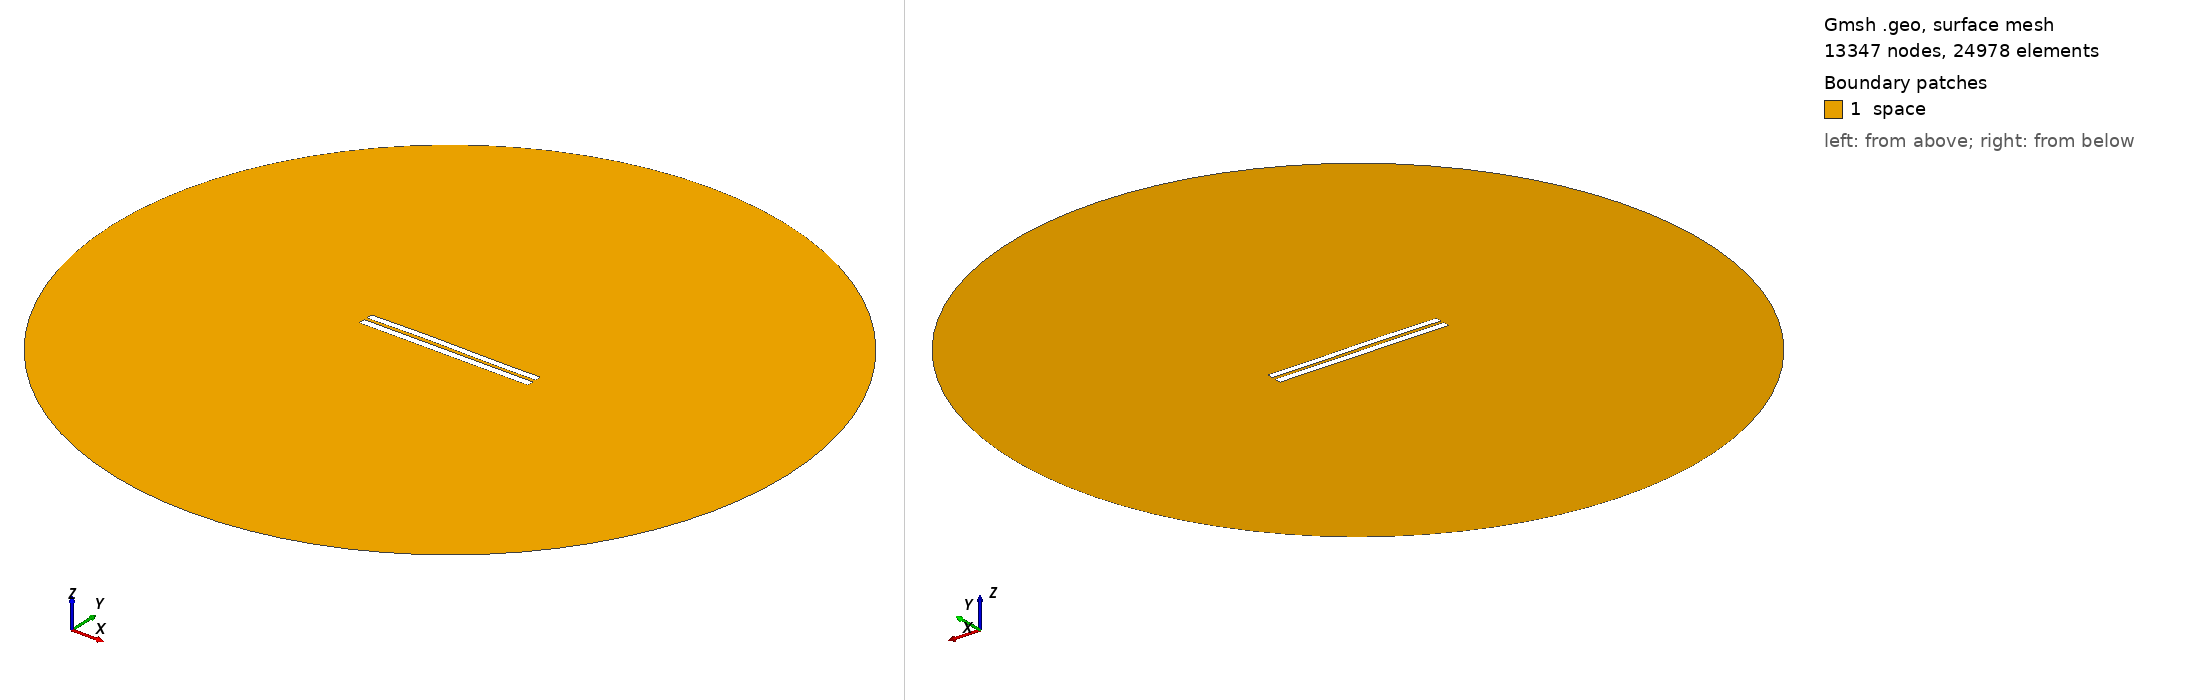

Gmsh geometry script, surface-meshed: 13347 nodes, 24978 surface elements. Boundary patches (legend numbers): 1 space. Left view from above one corner, right view from below the opposite corner. Legend entries are the model's physical surfaces. The drawing asked Gmsh for element sizes between 1% and 20% of the model's largest extent; the script's own settings can give other sizes.

=== 4248.geo (drawn) ===
//---------------------------------------
// Geometry kernel
//---------------------------------------

SetFactory("OpenCASCADE");



//---------------------------------------
// Parameters of the geometry
//---------------------------------------

// Overetch of the upper plate
overetch = 0.125;

// Distance between the plates
distance = 1.75;

// Discretization over the x axis (for the deformation)
nx = 50; 

// Length of the plate
L = 100 - overetch; 

// Number of modes
n = 4; 

// 1st mode coefficient
coeff(1) = 0.07499999999999998;
beta(1) = 0.596864 * 3.1415926535 / L;

// 2nd mode coefficient
coeff(2) = 0.15;
beta(2) = 1.49418 * 3.1415926535 / L;

// 3rd mode coefficient
coeff(3) = 0.15;
beta(3) = 2.50025 * 3.1415926535 / L;

// 4th mode coefficient
coeff(4) = 0.0;
beta(4) = 3.49999 * 3.1415926535 / L;



//---------------------------------------
// Upper plate (deformed rectangle)
//---------------------------------------

// Coordiantes of the upper plate
xmin = -50;
xmax = 50 - overetch;

// Height of the upper plate
yheight = 4 - 2 * overetch;

// Indexes of the points
UpperID[] = {};
LowerID[] = {};
LeftID[] = {};
RightID[] = {};

// Point index
p = 1;

// Horizontal edges
For i In {1:nx}
    x = xmin + (i-1)*(xmax - xmin)/(nx-1);

    y_bottom = distance / 2 + overetch;
    For j In {1:n}
        C = (Cosh(beta(j)*L) + Cos(beta(j)*L)) / (Sinh(beta(j)*L) + Sin(beta(j)*L));
        y_bottom  = y_bottom + coeff(j) * (Cosh(beta(j)*(x+50)) - Cos(beta(j)*(x+50)) - C * (Sinh(beta(j)*(x+50)) - Sin(beta(j)*(x+50))));
    EndFor

    y_top = y_bottom + yheight;

    Point(p) = {x, y_top, 0, 1.0};
    UpperID[i] = p;
    p = p + 1;

    Point(p) = {x, y_bottom, 0, 1.0};
    LowerID[i] = p;
    p = p + 1;
EndFor

// Create point lists
UpperPts[] = {}; LowerPts[] = {};
For i In {1:nx}
  UpperPts[] += {UpperID[i]};
  LowerPts[] += {LowerID[i]};
EndFor

// Build splines
Spline(1) = {UpperPts[]};
Spline(2) = {LowerPts[]};
Line(3) = {LowerPts[nx-1], UpperPts[nx-1]};
Line(4) = {LowerPts[0], UpperPts[0]};

// Build the plane surface
Curve Loop(1) = {2, 3, -1, -4};
Plane Surface(1) = {1};



//---------------------------------------
// Lower plate (rectangle)
//---------------------------------------

// Vertices
Point(1001) = {-50, -1, 0, 1.0};
Point(1002) = { 50, -1, 0, 1.0};
Point(1003) = { 50,  -5, 0, 1.0};
Point(1004) = {-50,  -5, 0, 1.0};

// Edges
Line(5) = {1001, 1002};
Line(6) = {1002, 1003};
Line(7) = {1003, 1004};
Line(8) = {1004, 1001};

// Plane surface
Line Loop(2) = {5, 6, 7, 8};
Plane Surface(2) = {2}; 



//---------------------------------------
// Outer (fictious) boundary
//---------------------------------------

// Points
Point(1005) = {0, 0, 0};       // Center
Point(1006) = {200, 0, 0};     // Start point
Point(1007) = {0, 200, 0};     // 90 degrees
Point(1008) = {-200, 0, 0};    // 180 degrees
Point(1009) = {0, -200, 0};    // 270 degrees

// Circle arcs (each needs start, center, end)
Circle(9) = {1006, 1005, 1007};
Circle(10) = {1007, 1005, 1008};
Circle(11) = {1008, 1005, 1009};
Circle(12) = {1009, 1005, 1006};

// Plane surface for the entire domain
Curve Loop(3) = {9, 10, 11, 12};
Surface(3) = {3};

// Subtract the plates from the whole domain to obtain the actual domain where we want to solve the equations
BooleanDifference{ Surface{3}; Delete; }{ Surface{1}; Surface{2}; Delete; }




//---------------------------------------
// Transfinite Lines/Curves
//---------------------------------------

// Set the number of points on the boundaries
r = 7;

// Plates
Transfinite Curve {1, 2} = 50*r Using Progression 1;
Transfinite Curve {3, 4} = 2*r Using Progression 1;
Transfinite Line {5, 7} = 50*r Using Progression 1;
Transfinite Line {6, 8} = 2*r Using Progression 1;

// Outer boundary
Transfinite Line {9, 10, 11, 12} = 20 Using Progression 1;



//---------------------------------------
// Physical groups
//---------------------------------------                

// Physical curves (boundaries)
Physical Line("force_segment", 10) = {2};
Physical Line("upper_plate", 11) = {1, 3, 4};
Physical Line("lower_plate", 12) = {5, 6, 7, 8};
Physical Line("boundary", 20) = {9, 10, 11, 12};

// Physical Surfaces
Physical Surface("space", 30) = {3};



//---------------------------------------
// 6. Generate the Mesh
//---------------------------------------

// 2D mesh generation
Mesh 2;
